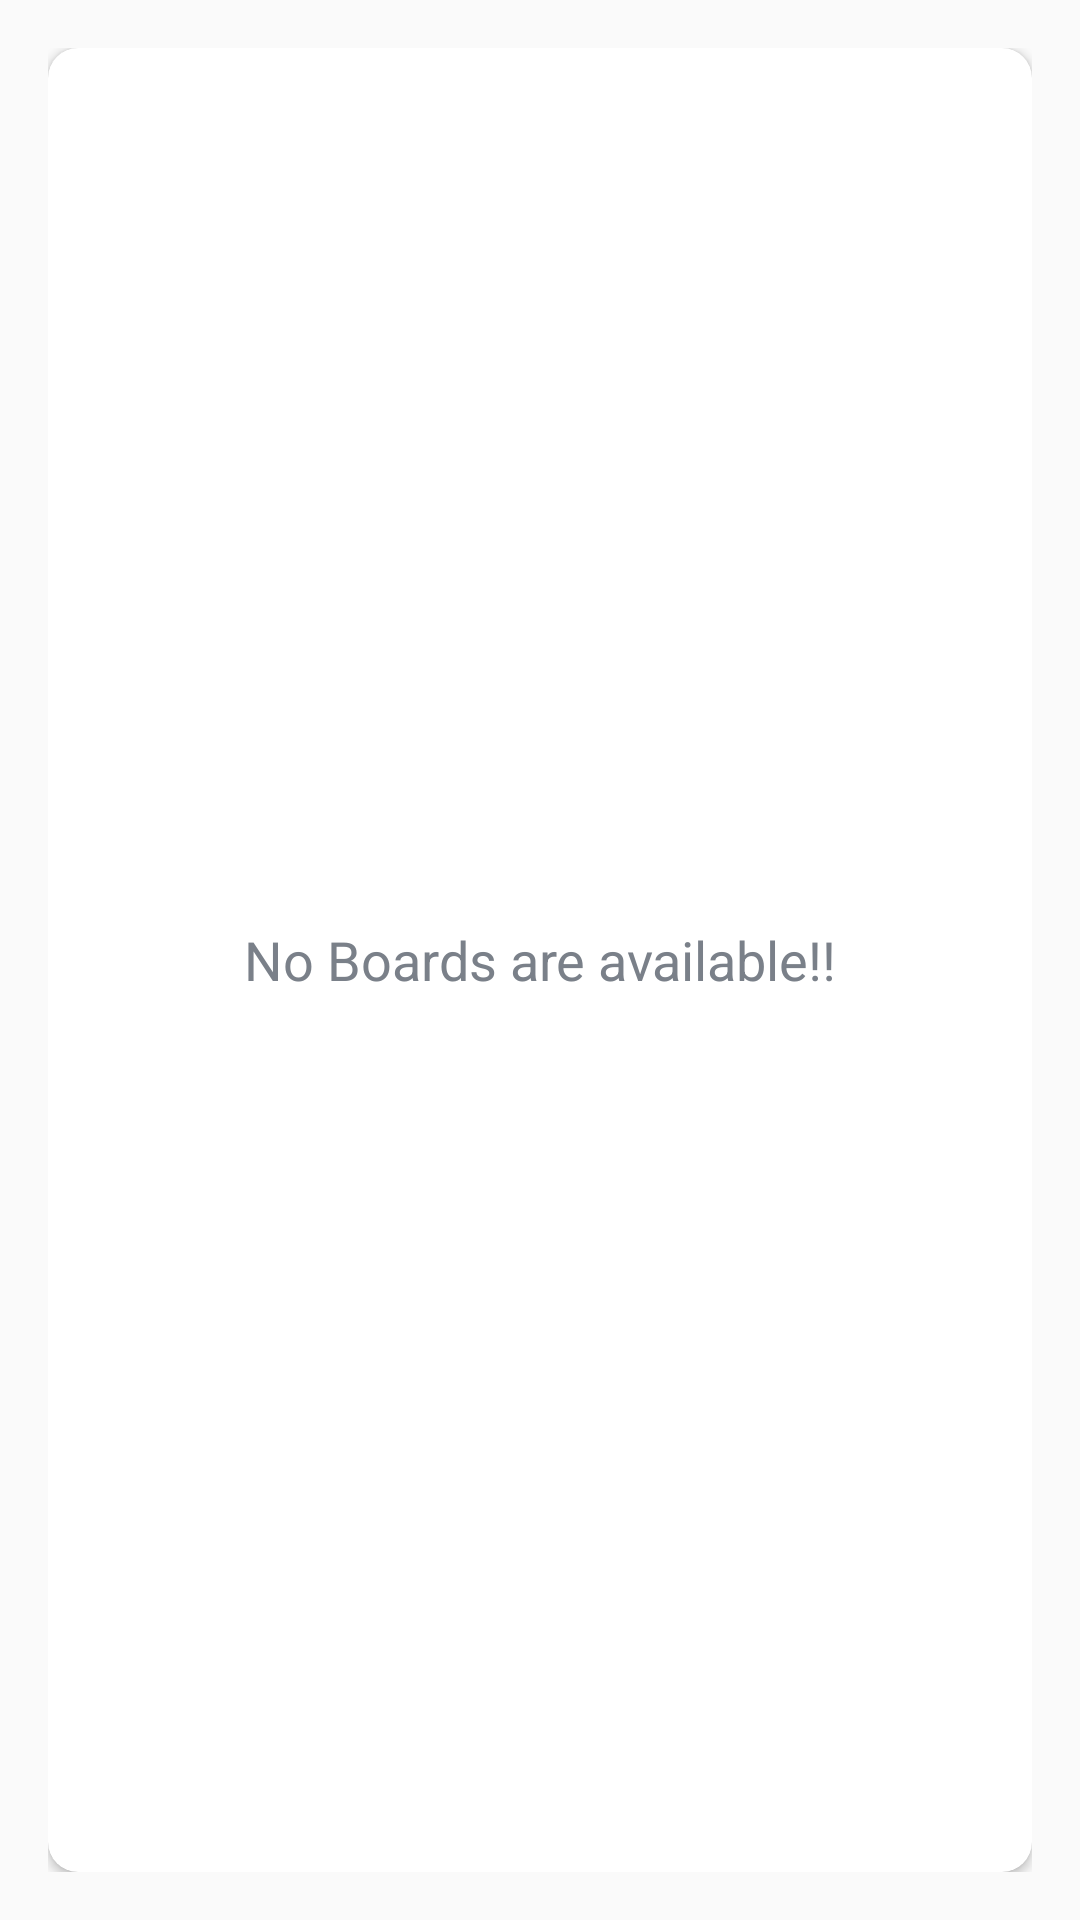

Layout XML and referenced resources for this Android screen:
<!-- AndroidManifest.xml: application theme AppTheme -->
<!-- res/layout/main_content.xml -->
<?xml version="1.0" encoding="utf-8"?>
<LinearLayout
    xmlns:android="http://schemas.android.com/apk/res/android"
    xmlns:app="http://schemas.android.com/apk/res-auto"
    xmlns:tools="http://schemas.android.com/tools"
    android:layout_width="match_parent"
    android:layout_height="match_parent"
    android:background="@drawable/ic_background"
    android:gravity="center"
    android:orientation="vertical"
    android:padding="16dp"
    app:layout_behavior="@string/appbar_scrolling_view_behavior"
    tools:context=".activities.MainActivity">

    <androidx.cardview.widget.CardView
        android:layout_width="match_parent"
        android:layout_height="match_parent"
        android:background="@color/white"
        android:elevation="@dimen/card_view_elevation"
        app:cardCornerRadius="@dimen/card_view_corner_radius">

        <androidx.recyclerview.widget.RecyclerView
            android:id="@+id/rv_boards_list"
            android:layout_width="match_parent"
            android:layout_height="match_parent"
            android:visibility="gone"/>
        <TextView
            android:id="@+id/tv_no_boards_available"
            android:layout_width="match_parent"
            android:layout_height="match_parent"
            android:text="@string/no_boards_are_available"
            android:gravity="center"
            android:textColor="@color/secondary_text_color"
            android:textSize="18sp"/>


    </androidx.cardview.widget.CardView>

</LinearLayout>
<!-- resources referenced by this layout -->
<resources>
  <color name="secondary_text_color">#7A8089</color>
  <color name="white">#FFFFFF</color>
  <dimen name="card_view_corner_radius">10dp</dimen>
  <dimen name="card_view_elevation">10dp</dimen>
  <string name="no_boards_are_available">No Boards are available!!</string>
  <style name="AppTheme" parent="Theme.AppCompat.Light.NoActionBar">
          
          <item name="colorPrimary">@color/colorPrimary</item>
          <item name="colorPrimaryVariant">@color/colorPrimaryDark</item>
          <item name="colorOnPrimary">@color/white</item>
          <item name="colorAccent">@color/colorPrimaryAccent</item>
          <item name="cardViewStyle">@style/CardView.Light</item>
          
          <item name="colorSecondary">@color/teal_200</item>
          <item name="colorSecondaryVariant">@color/teal_700</item>
          <item name="colorOnSecondary">@color/black</item>
          
          <item name="android:statusBarColor" tools:targetApi="l">?attr/colorPrimaryVariant</item>
          
      </style>
  <color name="colorPrimary">#0C90F1</color>
  <color name="colorPrimaryDark">#0591F8</color>
  <color name="colorPrimaryAccent">#0C90F1</color>
  <color name="teal_200">#FF03DAC5</color>
  <color name="teal_700">#FF018786</color>
  <color name="black">#000000</color>
</resources>
